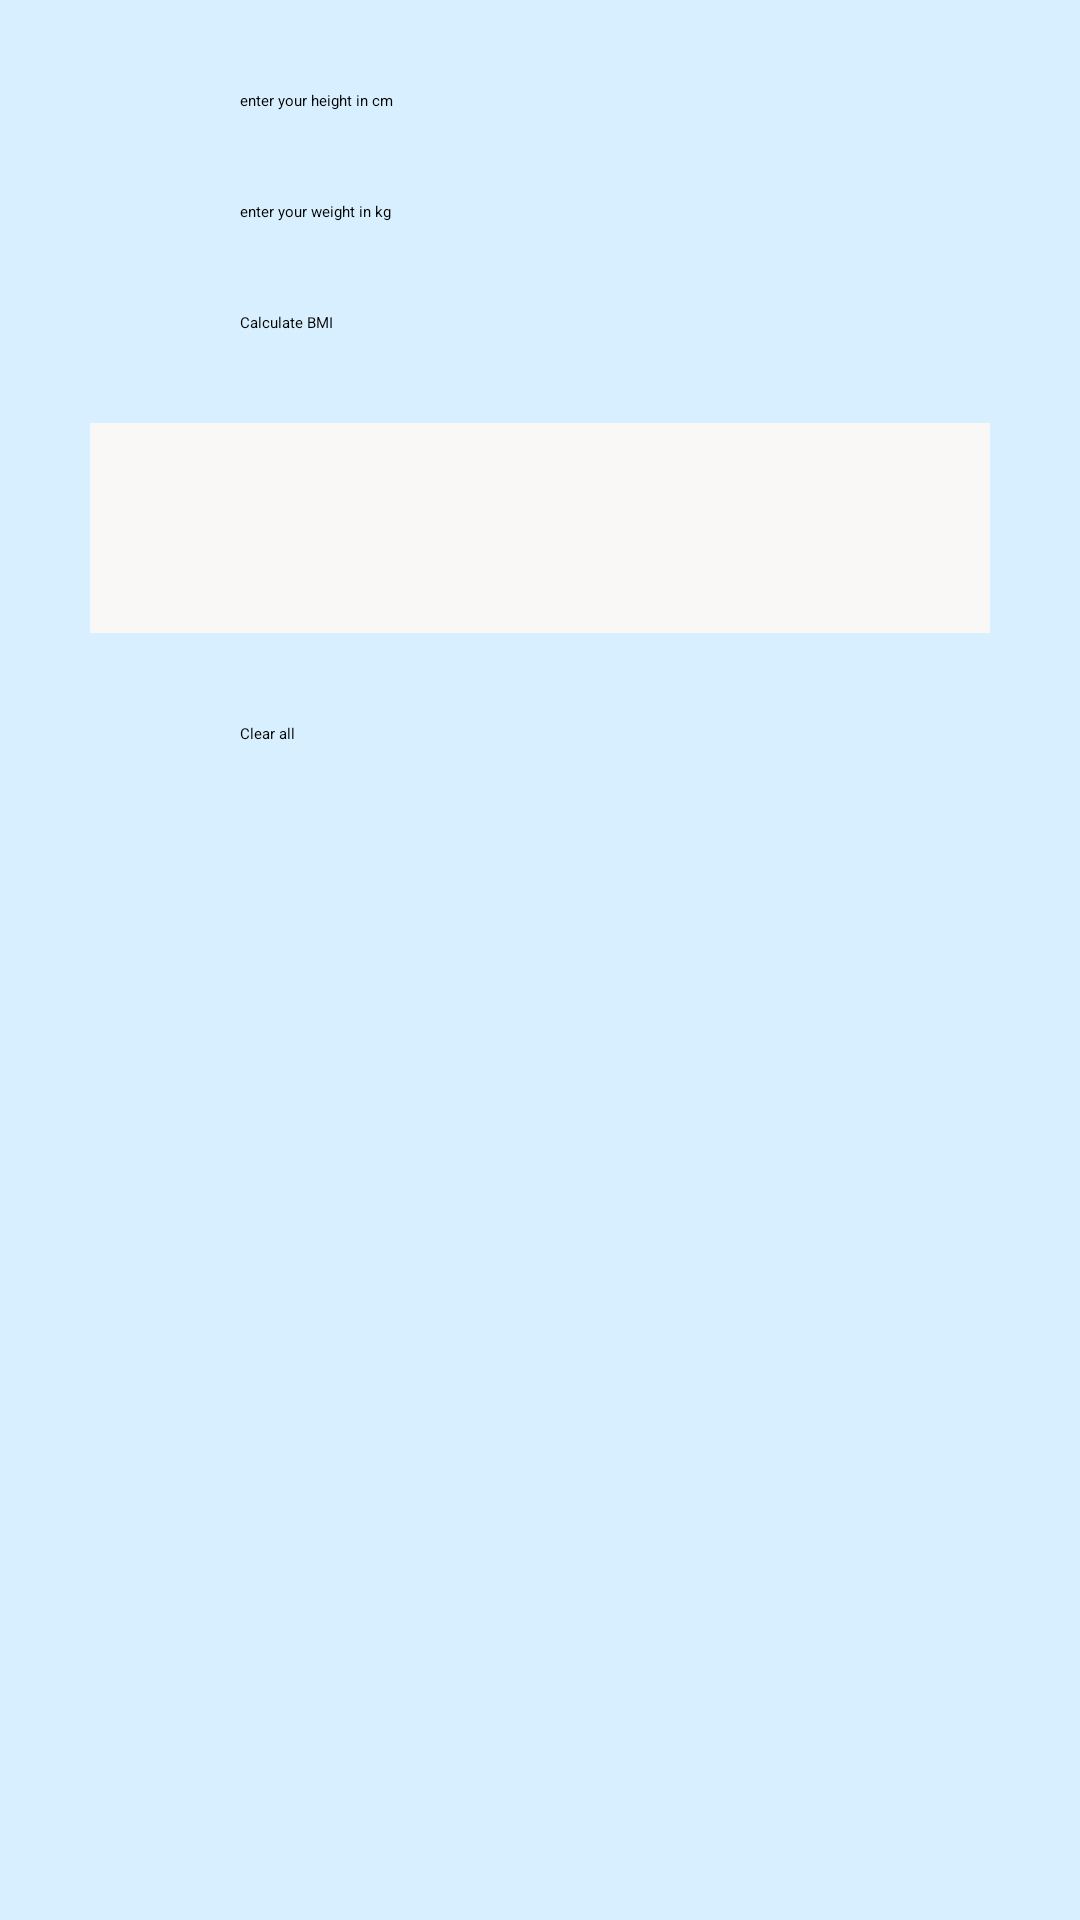

Produce the Android XML layout that renders to this screen, including the resource entries it uses.
<!-- AndroidManifest.xml: application theme Theme.Bmi_calculator -->
<!-- res/layout/activity_main.xml -->
<?xml version="1.0" encoding="utf-8"?>
<LinearLayout xmlns:android="http://schemas.android.com/apk/res/android"
    xmlns:app="http://schemas.android.com/apk/res-auto"
    xmlns:tools="http://schemas.android.com/tools"
    android:id="@+id/linearLayout"
    android:layout_width="match_parent"
    android:layout_height="match_parent"
    android:background="@color/light_blue"
    android:gravity="center_horizontal"
    android:orientation="vertical"
    tools:context=".MainActivity"
    tools:layout_editor_absoluteY="25dp">

    <EditText
        android:id="@+id/input_height"
        android:layout_width="200dp"
        android:layout_height="wrap_content"
        android:layout_marginTop="30dp"
        android:ems="10"
        android:hint="enter your height in cm"
        android:inputType="number" />

    <EditText
        android:id="@+id/input_weight"
        android:layout_width="200dp"
        android:layout_height="wrap_content"
        android:layout_marginTop="30dp"
        android:ems="10"
        android:hint="enter your weight in kg"
        android:inputType="number" />

    <Button
        android:id="@+id/button_ok"
        android:layout_width="200dp"
        android:layout_height="wrap_content"
        android:layout_marginTop="30dp"
        android:text="Calculate BMI" />

    <TextView
        android:id="@+id/display_bmi"
        android:layout_width="300dp"
        android:layout_height="70dp"
        android:layout_marginTop="30dp"
        android:background="#FAF7F7"
        android:textAlignment="center"
        android:textSize="20sp" />

    <Button
        android:id="@+id/button_clear"
        android:layout_width="200dp"
        android:layout_height="wrap_content"
        android:layout_marginTop="30dp"
        android:text="Clear all" />

</LinearLayout>
<!-- resources referenced by this layout -->
<resources>
  <color name="light_blue">#FFD7EFFE</color>
  <style name="Theme.Bmi_calculator" parent="Base.Theme.Bmi_calculator">
      
      <item name="android:navigationBarColor">@android:color/transparent</item>
      <item name="android:statusBarColor">@android:color/transparent</item>
      <item name="android:windowLightStatusBar">?attr/isLightTheme</item>
    </style>
</resources>
